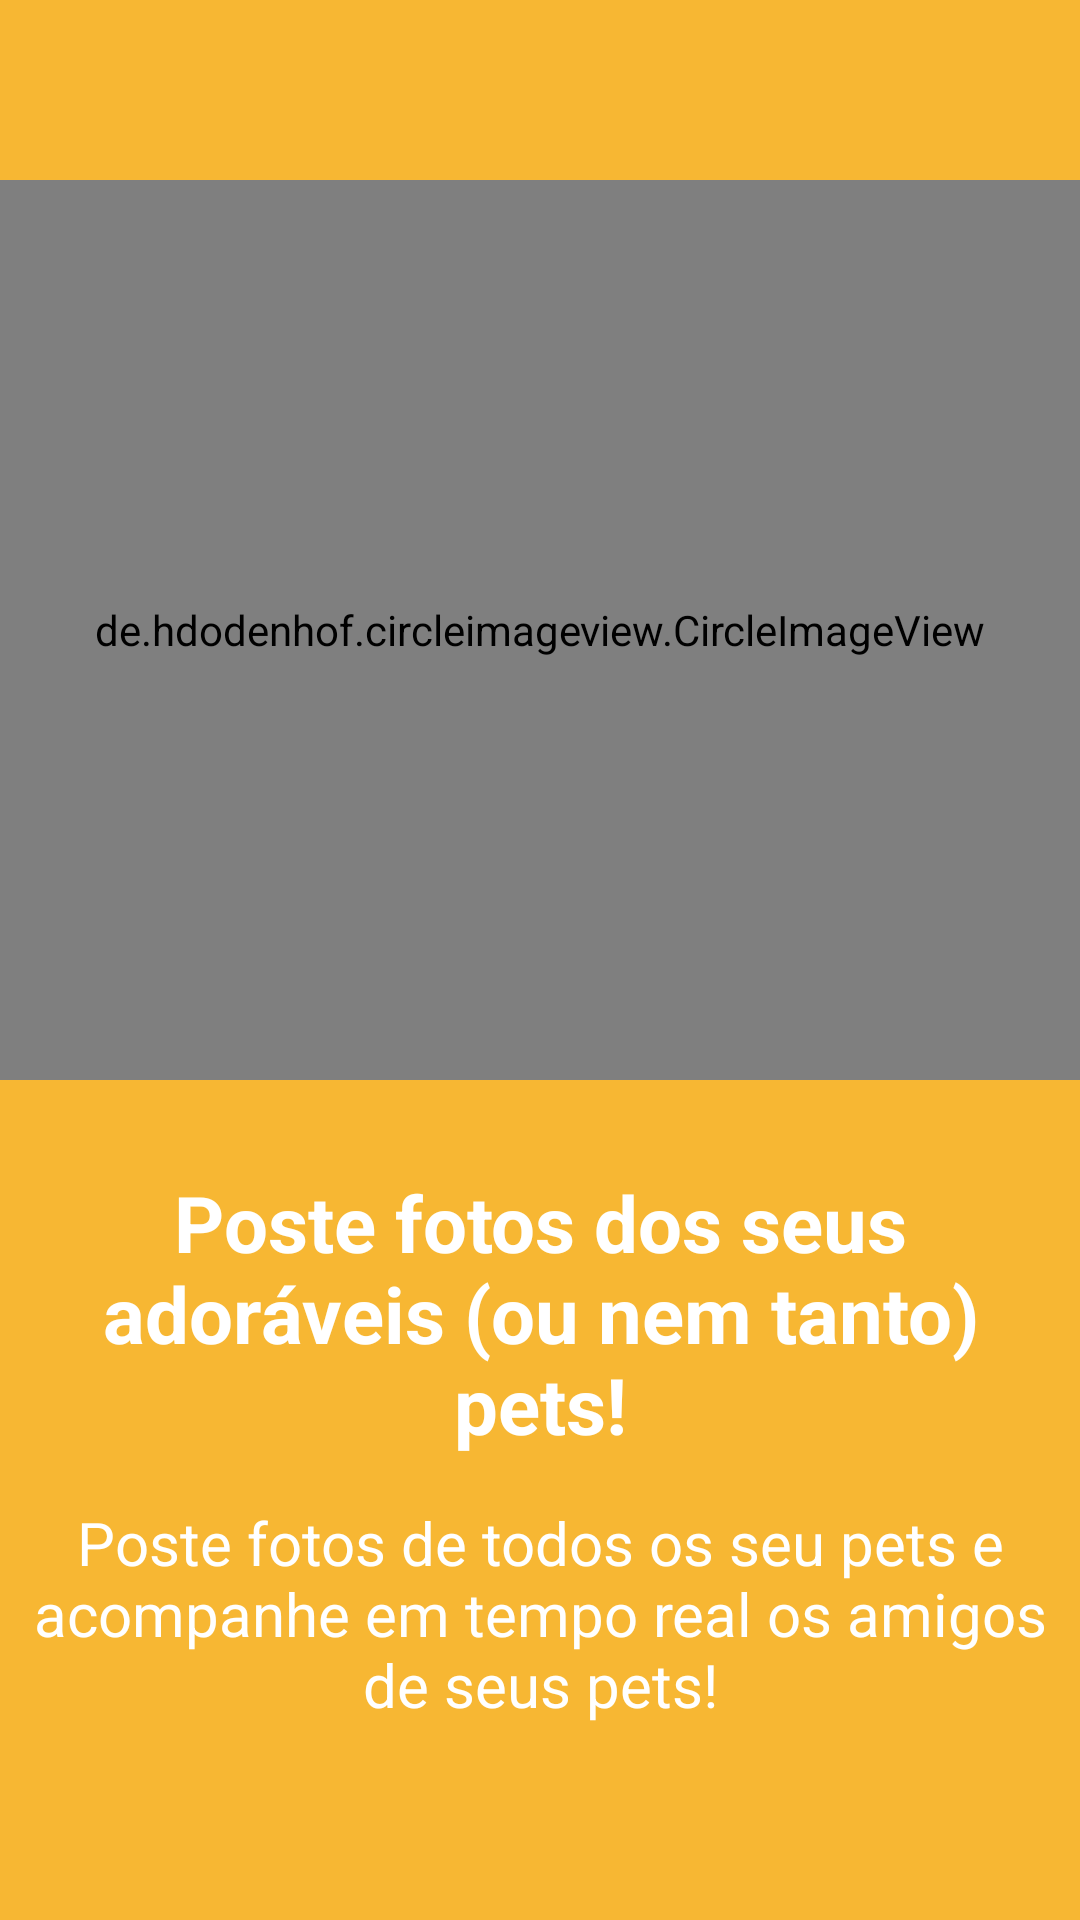

Layout XML and referenced resources for this Android screen:
<!-- AndroidManifest.xml: application theme AppTheme -->
<!-- res/layout/launcher_item_3.xml -->
<?xml version="1.0" encoding="utf-8"?>
<LinearLayout xmlns:android="http://schemas.android.com/apk/res/android"
    android:layout_width="match_parent"
    android:layout_height="match_parent"
    xmlns:app="http://schemas.android.com/apk/res-auto"
    android:gravity="center"
    android:background="@color/sunshine"
    android:orientation="vertical">

    <de.hdodenhof.circleimageview.CircleImageView
        android:id="@+id/image_launcher_3"
        android:layout_width="match_parent"
        android:layout_height="300dp"
        android:layout_marginBottom="20dp"
        app:civ_border_width="12dp"
        app:civ_border_overlay="true"
        app:civ_border_color="@color/amareloG"
        android:src="@drawable/catdog" />

    <TextView
        android:id="@+id/textoTitulo_launcher_3"
        android:layout_width="match_parent"
        android:layout_height="wrap_content"
        android:layout_marginTop="5dp"
        android:layout_marginStart="5dp"
        android:layout_marginEnd="5dp"
        android:padding="5dp"
        android:textColor="@color/branco"
        android:textSize="26sp"
        android:textStyle="bold"
        android:textAlignment="center"
        android:text="Poste fotos dos seus adoráveis (ou nem tanto) pets!" />

    <TextView
        android:id="@+id/textDescricao_launcher_3"
        android:layout_width="match_parent"
        android:layout_height="wrap_content"
        android:layout_marginTop="5dp"
        android:layout_marginStart="5dp"
        android:layout_marginEnd="5dp"
        android:padding="5dp"
        android:textAlignment="center"
        android:textColor="@color/branco"
        android:textSize="20sp"
        android:text="Poste fotos de todos os seu pets e acompanhe em tempo real os amigos de seus pets!" />

</LinearLayout>
<!-- resources referenced by this layout -->
<resources>
  <color name="amareloG">#FFFF00</color>
  <color name="branco">#ffffff</color>
  <color name="sunshine">#F7B733</color>
  <style name="AppTheme" parent="Theme.AppCompat.Light.NoActionBar">
          
          <item name="colorPrimary">@color/colorPrimary</item>
          <item name="colorPrimaryDark">@color/cinzaEscuro</item>
          <item name="colorAccent">@color/preto</item>
      </style>
  <color name="cinzaEscuro">#000a12</color>
  <color name="preto">#000000</color>
  <!-- not gathered from this repository: default colours our renderer supplied (Android Studio template values) -->
  <color name="colorPrimary">#FF6200EE</color>
</resources>
